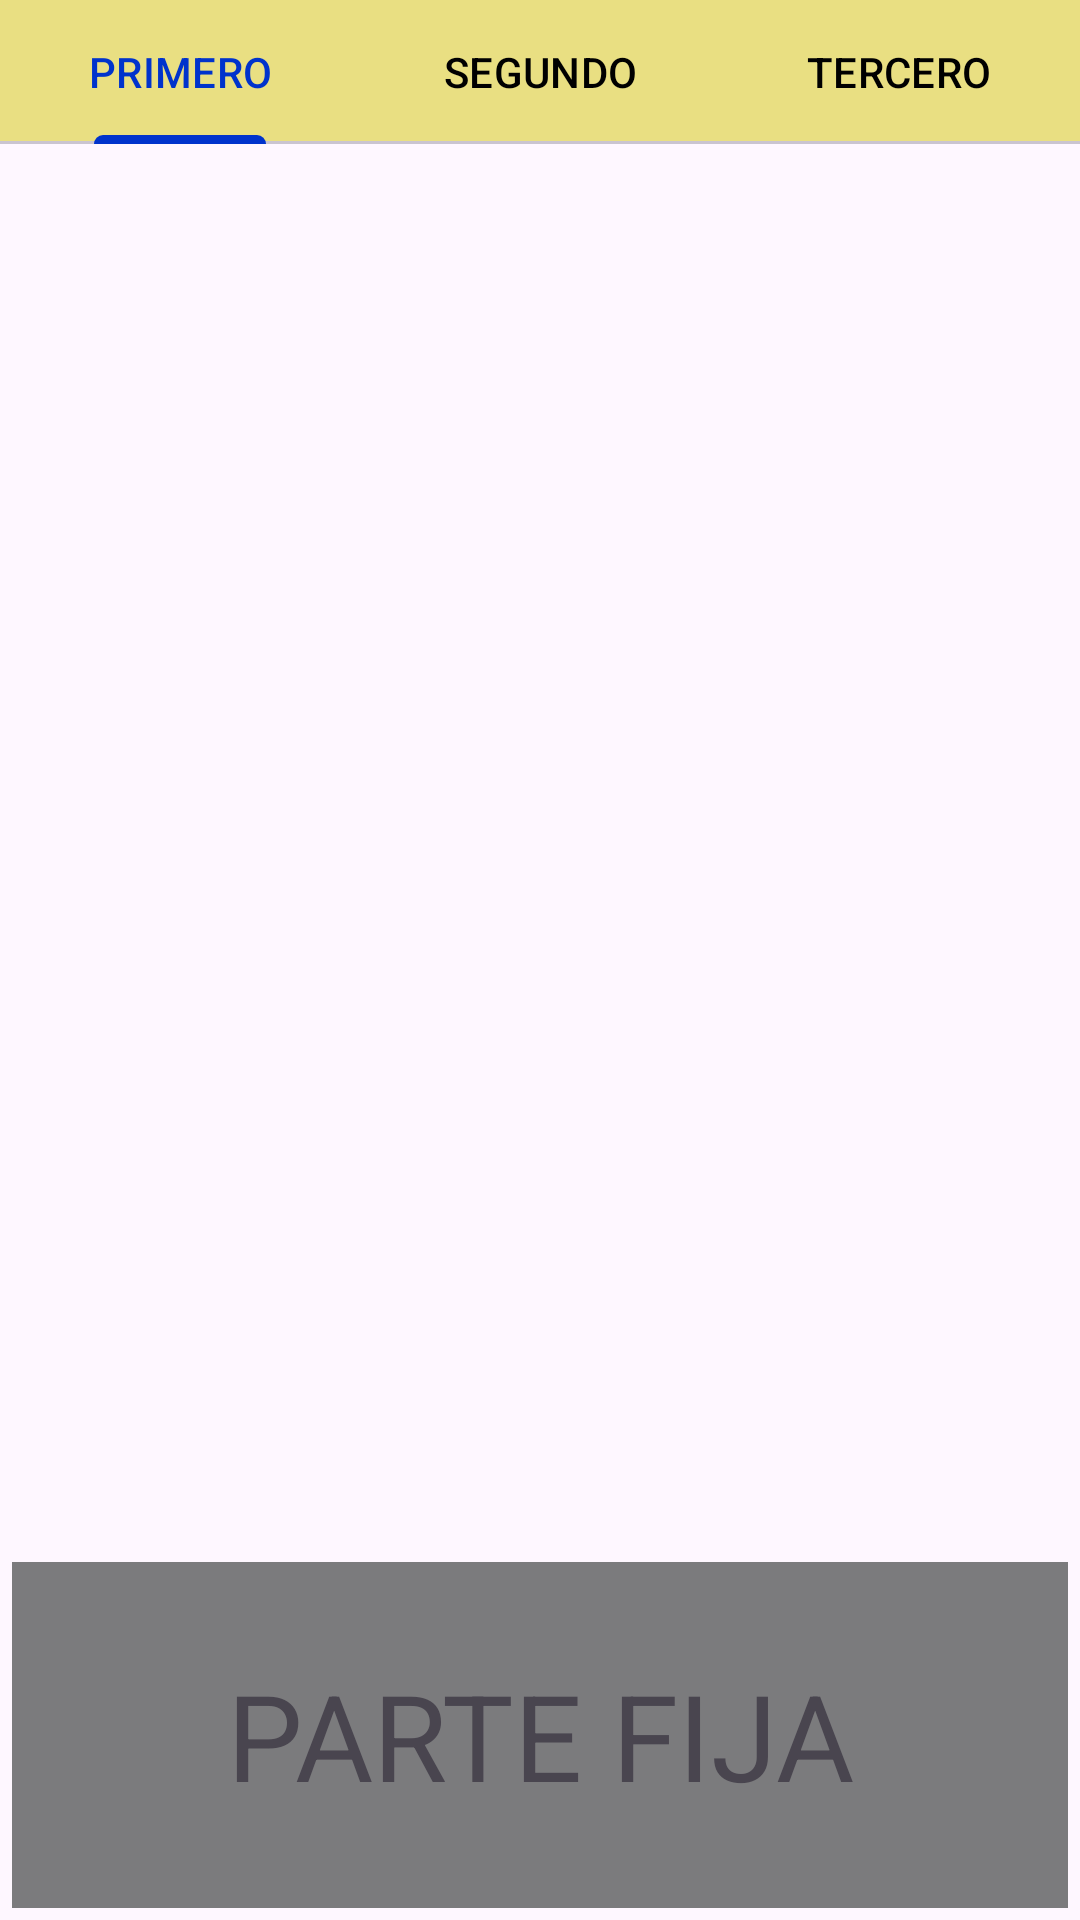

Android layout source for this screen:
<!-- AndroidManifest.xml: application theme Theme.AppJAR -->
<!-- res/layout/activity_tabs.xml -->
<?xml version="1.0" encoding="utf-8"?>
<LinearLayout xmlns:android="http://schemas.android.com/apk/res/android"
    xmlns:app="http://schemas.android.com/apk/res-auto"
    xmlns:tools="http://schemas.android.com/tools"
    android:id="@+id/main"
    android:layout_width="match_parent"
    android:layout_height="match_parent"
    android:orientation="vertical"
    tools:context=".tabs.TabsActivity">

    
    
    

    
    <com.google.android.material.tabs.TabLayout

        android:id="@+id/tablayout"
        app:tabTextColor="@color/black"
        app:tabSelectedTextColor="@color/miazul"
        android:layout_width="match_parent"
        android:layout_height="wrap_content">

        
        <com.google.android.material.tabs.TabItem

            android:layout_width="wrap_content"
            android:layout_height="wrap_content"
            android:text="PRIMERO" />

        <com.google.android.material.tabs.TabItem

            android:layout_width="wrap_content"
            android:layout_height="wrap_content"
            android:text="SEGUNDO"/>

        <com.google.android.material.tabs.TabItem

            android:layout_width="wrap_content"
            android:layout_height="wrap_content"
            android:text="TERCERO"/>

    </com.google.android.material.tabs.TabLayout>

    
    
    
    <androidx.viewpager2.widget.ViewPager2
        android:id="@+id/vtp"
        android:layout_width="match_parent"
        android:layout_height="0px"
        android:layout_weight="8"
        android:layout_margin="4dp"/>

    
    <TextView
        android:layout_width="match_parent"
        android:layout_height="0px"
        android:layout_weight="2"
        android:text="PARTE FIJA"
        android:layout_margin="4dp"
        android:background="@color/gris"
        android:gravity="center"
        android:textSize="40sp"/>

</LinearLayout>
<!-- resources referenced by this layout -->
<resources>
  <color name="black">#FF000000</color>
  <color name="gris">#7B7B7D</color>
  <color name="miazul">#0033cc</color>
  <style name="Theme.AppJAR" parent="Base.Theme.AppJAR" />
  <style name="Base.Theme.AppJAR" parent="Theme.Material3.DayNight">
          
          <item name="colorPrimary">@color/miazul</item>
          <item name="colorSurface">@color/miactionbarcolor</item>
      </style>
  <color name="miactionbarcolor">#E9DF82</color>
</resources>
